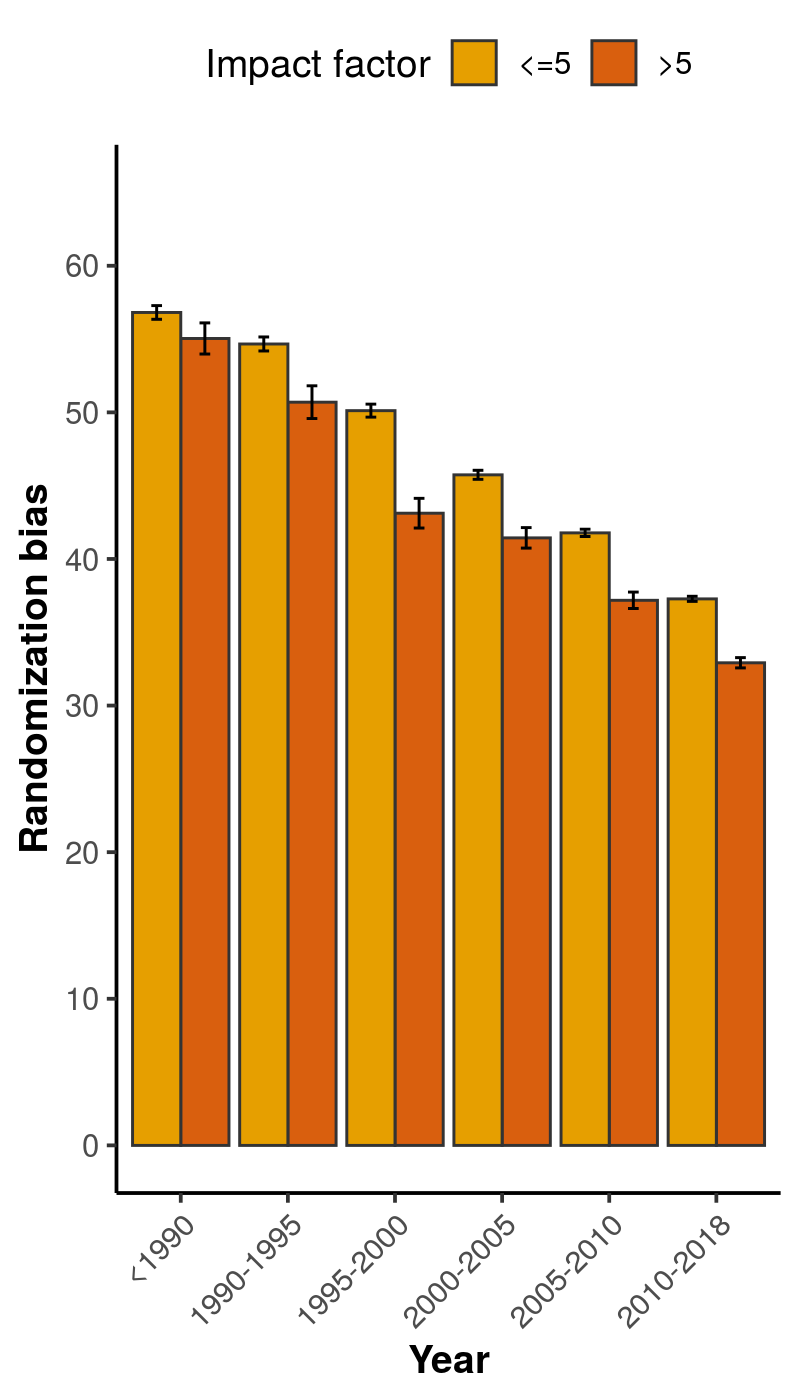

Source data for this figure (header and first rows):
, x, group, mean, lower, upper
1, <1990, <=5, 56.82, 56.35, 57.28
2, <1990, >5, 55.04, 53.98, 56.1
3, 1990-1995, <=5, 54.67, 54.19, 55.14
4, 1990-1995, >5, 50.7, 49.58, 51.81
5, 1995-2000, <=5, 50.12, 49.68, 50.56
6, 1995-2000, >5, 43.12, 42.11, 44.14
7, 2000-2005, <=5, 45.74, 45.43, 46.05
8, 2000-2005, >5, 41.44, 40.74, 42.14
9, 2005-2010, <=5, 41.78, 41.53, 42.03
10, 2005-2010, >5, 37.18, 36.62, 37.74
11, 2010-2018, <=5, 37.28, 37.1, 37.45
12, 2010-2018, >5, 32.92, 32.57, 33.27
